The GitHub repository psio3123/LegoPredict contains a labelled image folder "lego_fotos" with 18 categories: 1x15 blue brick, 1x4 long black brick, 1x4 long red brick, 1x9 red brick, 3x5 long black brick, 3x5 long gray brick, 3x5 long green brick, 3x5 long orange brick, 3x5 long red brick, AA battery black, AA battery blue, AA Sanyo battery, gray belt, 20-tooth beige gear, 3-unit blue pin, black pin, black connector, gray junction. Examples follow, each with its label.

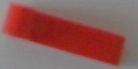
Label: 1x4 long red brick

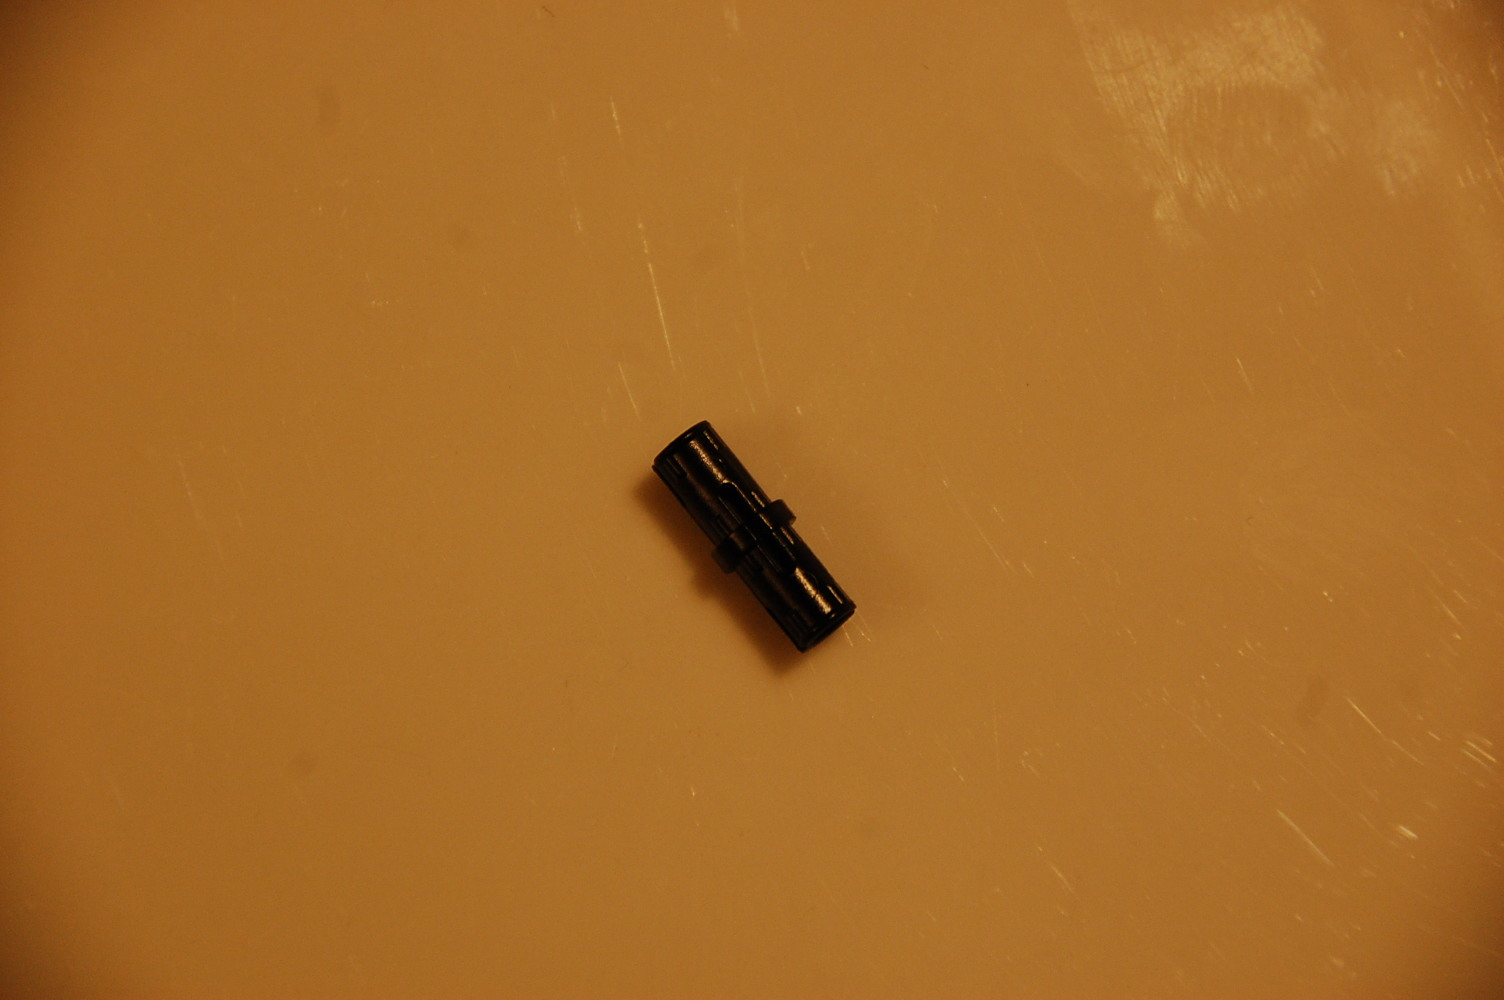
Label: black connector

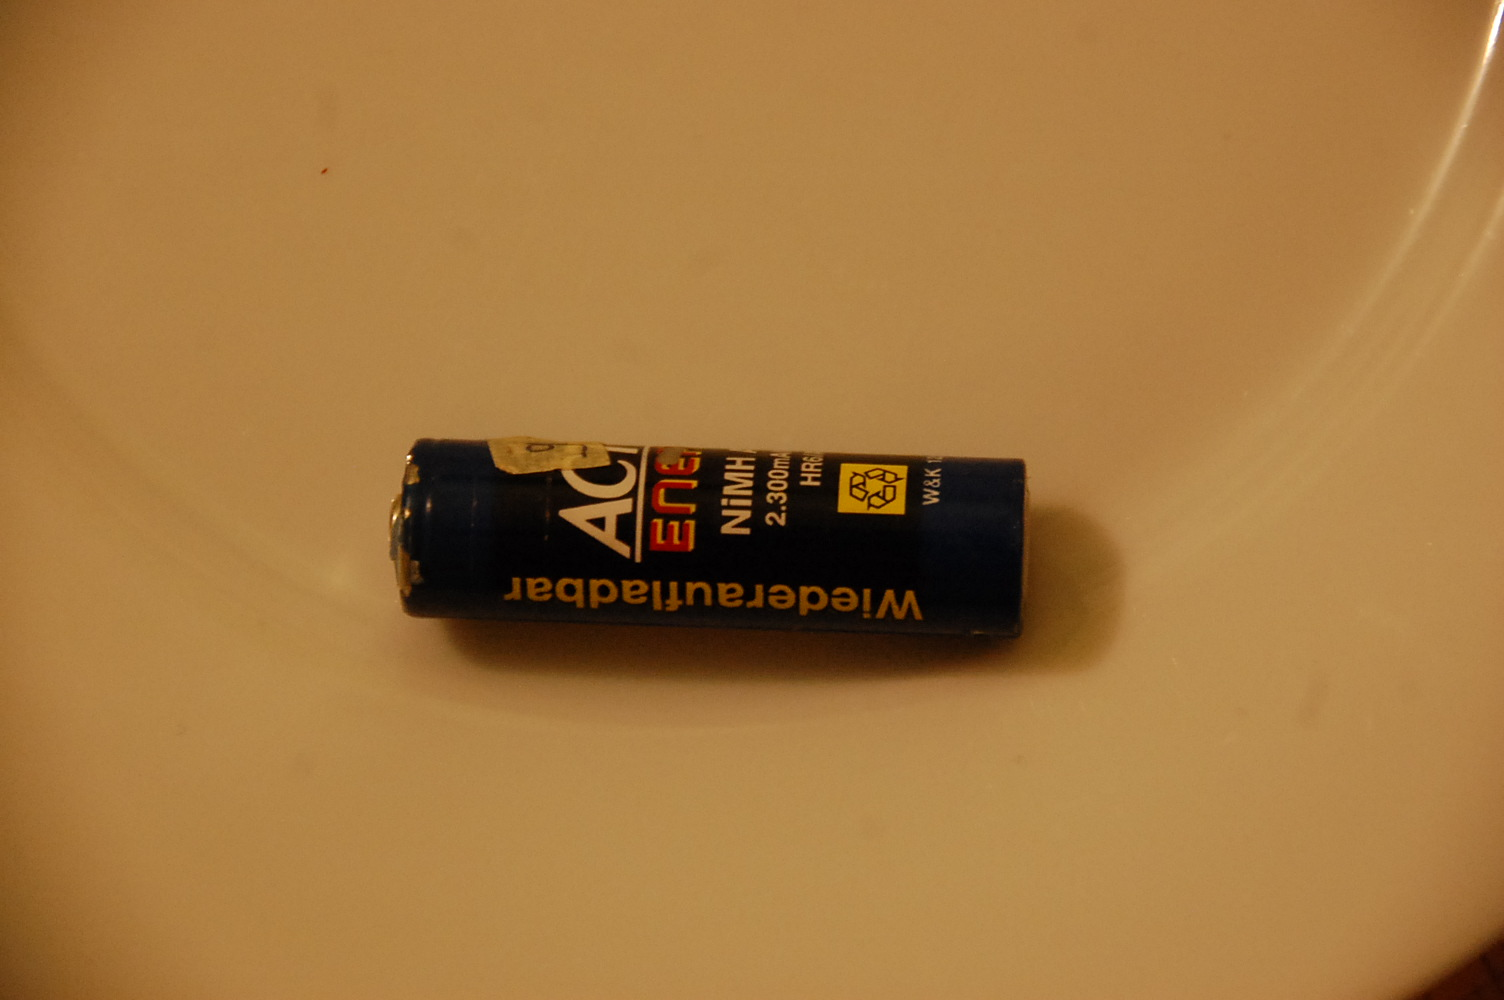
Label: AA battery black

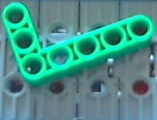
Label: 3x5 long green brick

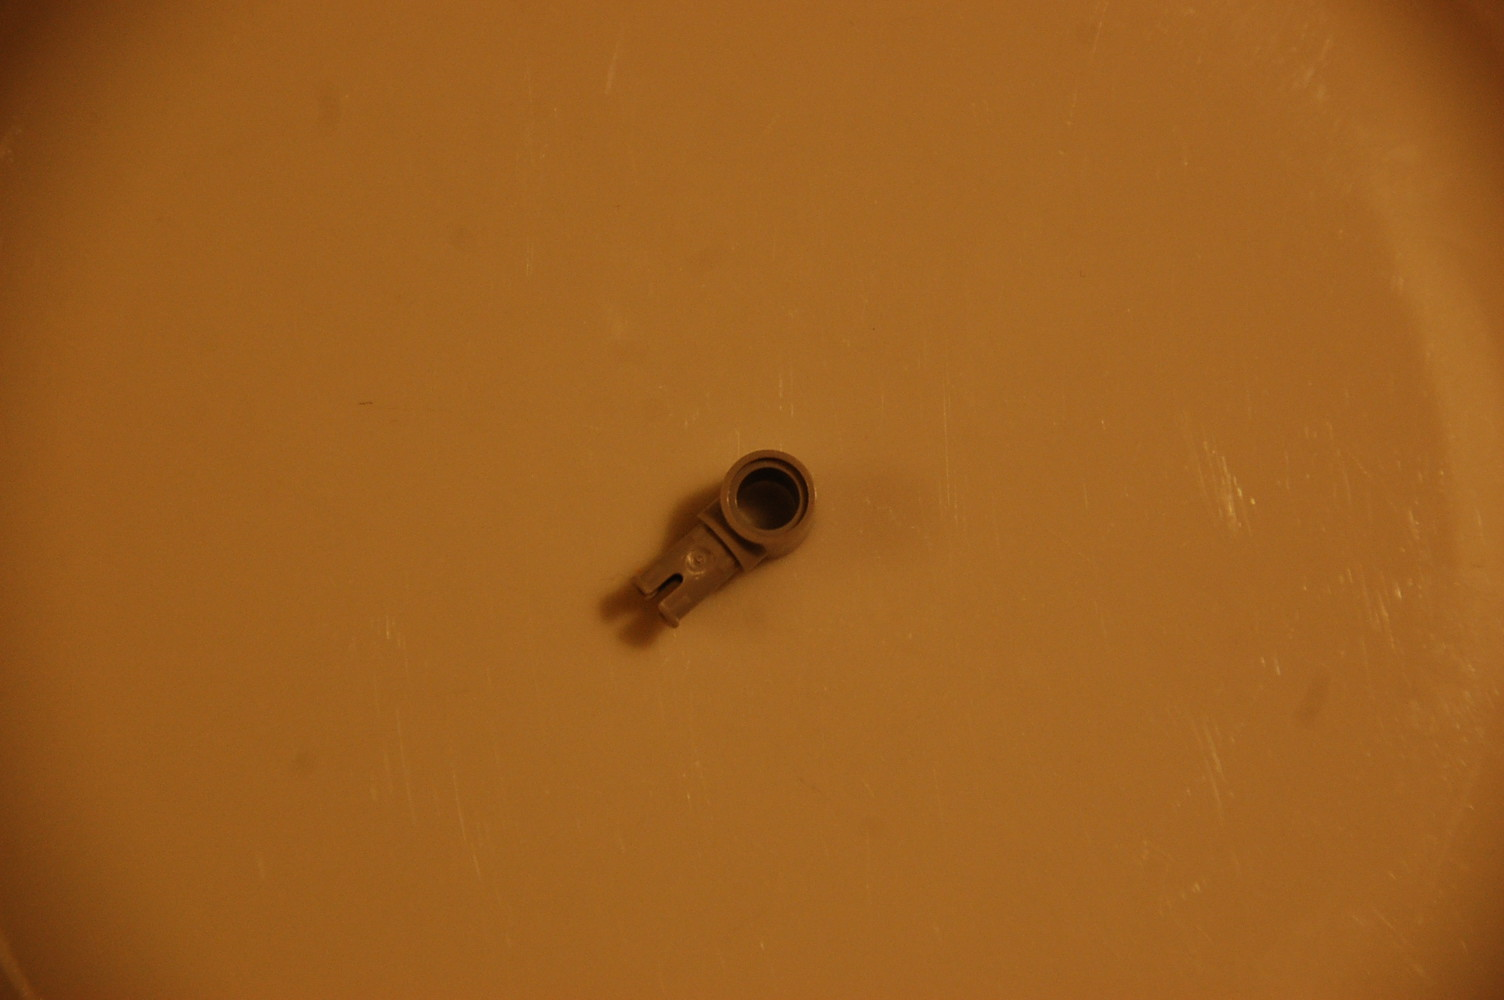
Label: gray junction

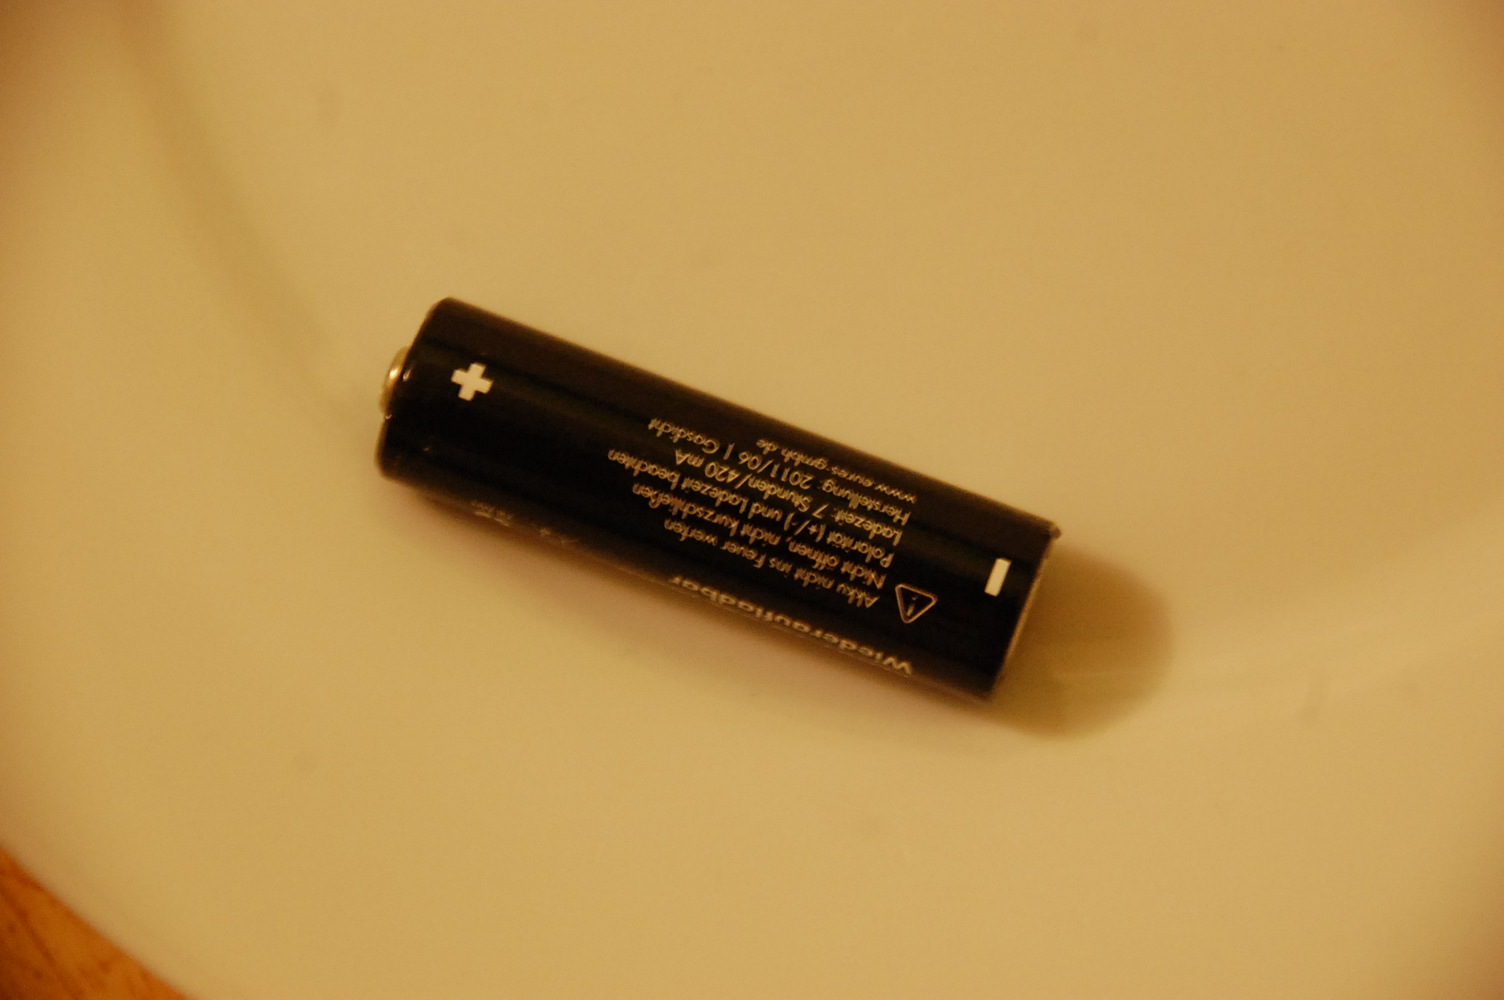
Label: AA battery blue
